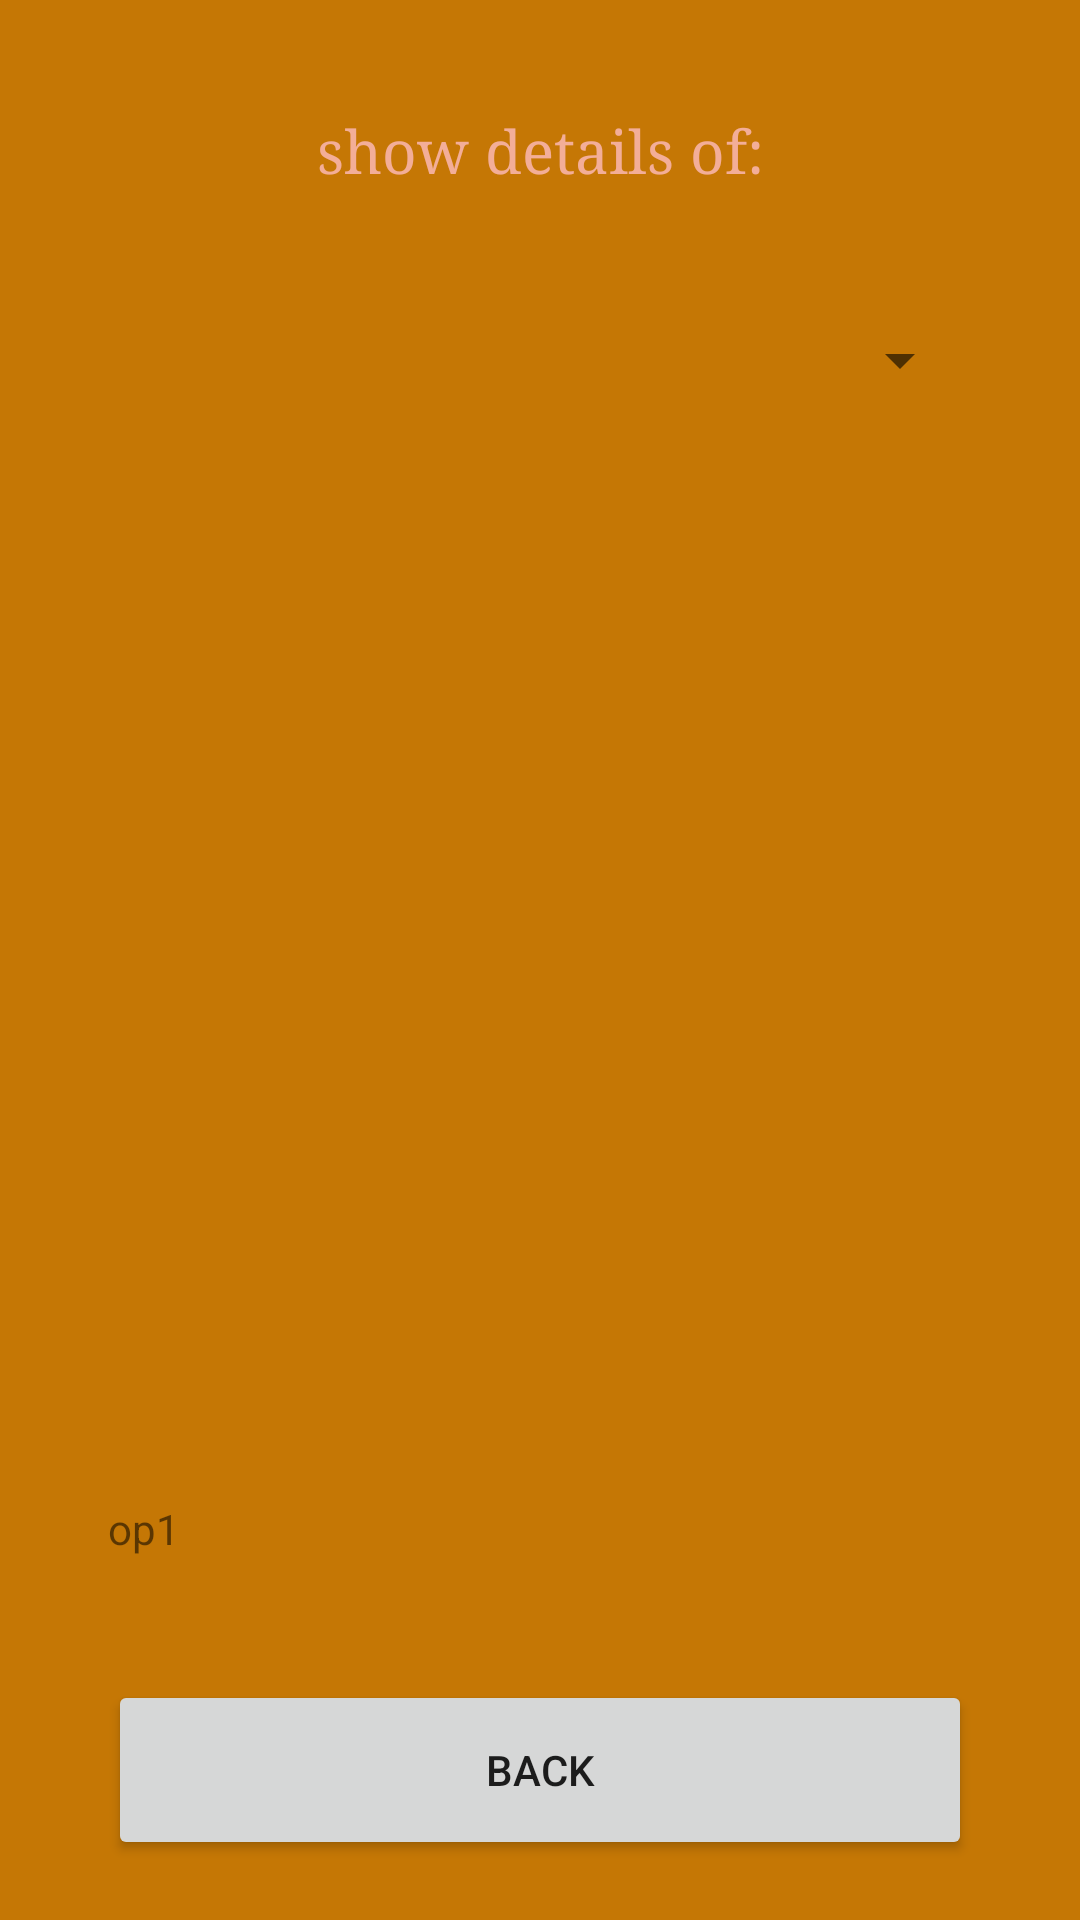

Write the Android layout XML for this screen, with the resource values it uses.
<!-- AndroidManifest.xml: application theme Theme.D04m06y22 -->
<!-- res/layout/activity_show_details.xml -->
<?xml version="1.0" encoding="utf-8"?>
<LinearLayout xmlns:android="http://schemas.android.com/apk/res/android"
    xmlns:app="http://schemas.android.com/apk/res-auto"
    xmlns:tools="http://schemas.android.com/tools"
    android:layout_width="match_parent"
    android:layout_height="match_parent"
    android:background="#C57705"
    tools:context=".MainActivity">

    <Space
        android:layout_width="0dp"
        android:layout_height="match_parent"
        android:layout_weight="10" />

    <LinearLayout
        android:layout_width="0dp"
        android:layout_height="match_parent"
        android:layout_weight="80"
        android:orientation="vertical">

        <Space
            android:layout_width="match_parent"
            android:layout_height="0dp"
            android:layout_weight="1" />

        <TextView
            android:id="@+id/titleShowDetails"
            android:layout_width="match_parent"
            android:layout_height="0dp"
            android:layout_weight="3"
            android:fontFamily="serif"
            android:gravity="center"
            android:text="show details of:"
            android:textColor="#F3AE98"
            android:textSize="20sp" />

        <Space
            android:layout_width="match_parent"
            android:layout_height="0dp"
            android:layout_weight="1" />

        <Spinner
            android:id="@+id/sort_list_options"
            android:layout_width="match_parent"
            android:layout_height="0dp"
            android:layout_weight="2" />

        <Space
            android:layout_width="match_parent"
            android:layout_height="0dp"
            android:layout_weight="1" />

        <Space
            android:layout_width="match_parent"
            android:layout_height="0dp"
            android:layout_weight="1" />

        <ListView
            android:id="@+id/show_filed"
            android:layout_width="match_parent"
            android:layout_height="0dp"
            android:layout_weight="16" />

        <LinearLayout
            android:id="@+id/moreDetails"
            android:layout_width="match_parent"
            android:layout_height="0dp"
            android:layout_weight="3"
            android:orientation="horizontal">

            <TextView
                android:id="@+id/f1"
                android:layout_width="0dp"
                android:layout_height="match_parent"
                android:layout_weight="1"
                android:text="op1" />

        </LinearLayout>

        <Button
            android:id="@+id/back"
            android:layout_width="match_parent"
            android:layout_height="0dp"
            android:layout_weight="3"
            android:onClick="back_to_main_menu"
            android:text="back"
            tools:ignore="OnClick" />

        <Space
            android:layout_width="match_parent"
            android:layout_height="0dp"
            android:layout_weight="1" />
    </LinearLayout>

    <Space
        android:layout_width="0dp"
        android:layout_height="match_parent"
        android:layout_weight="10" />

</LinearLayout>
<!-- resources referenced by this layout -->
<resources>
  <style name="Theme.D04m06y22" parent="Theme.MaterialComponents.DayNight.DarkActionBar">
          
          <item name="colorPrimary">@color/purple_500</item>
          <item name="colorPrimaryVariant">@color/purple_700</item>
          <item name="colorOnPrimary">@color/white</item>
          
          <item name="colorSecondary">@color/teal_200</item>
          <item name="colorSecondaryVariant">@color/teal_700</item>
          <item name="colorOnSecondary">@color/black</item>
          
          <item name="android:statusBarColor" tools:targetApi="l">?attr/colorPrimaryVariant</item>
          
      </style>
  <!-- not gathered from this repository: default colours our renderer supplied (Android Studio template values) -->
  <color name="purple_500">#FF6200EE</color>
  <color name="purple_700">#FF3700B3</color>
  <color name="teal_200">#FF03DAC5</color>
  <color name="teal_700">#FF018786</color>
  <color name="black">#FF000000</color>
  <color name="white">#FFFFFFFF</color>
</resources>
